Run: headless pygame with SDL's dummy video driver; simulated clock (each Clock.tick advances the game by its frame time, no real sleeping); random seed 0; keys injected as events and as key.get_pressed() state; no mouse input; restart key SPACE tapped at the start of phases 3 and 4.
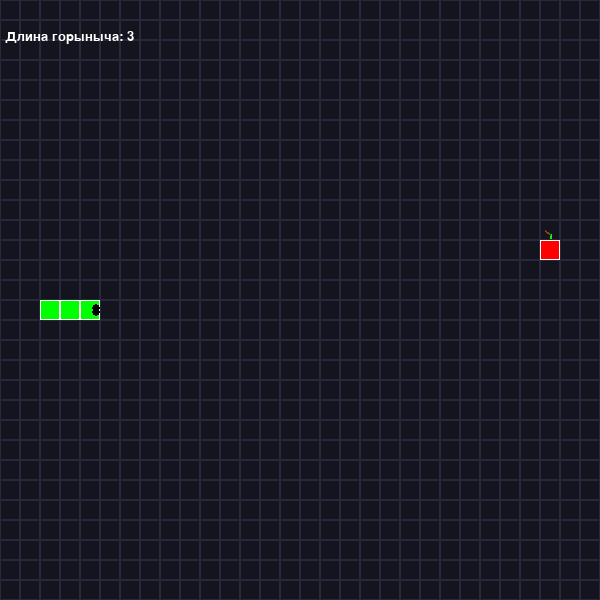
Frame 1 of 4 · flips 1–60 · no input
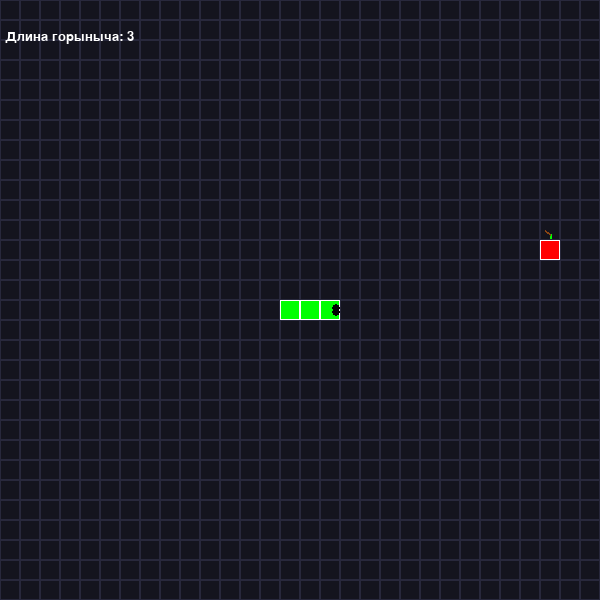
Frame 2 of 4 · flips 61–180 · tapped SPACE, RETURN · held RIGHT (→), D
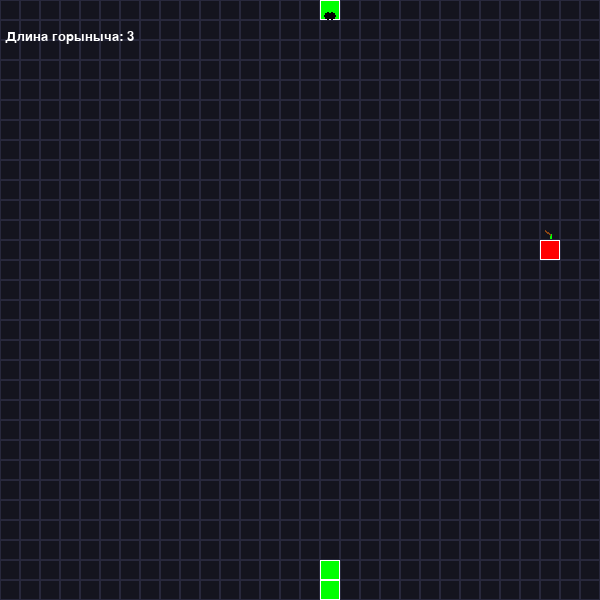
Frame 3 of 4 · flips 181–300 · tapped SPACE · held DOWN (↓), S
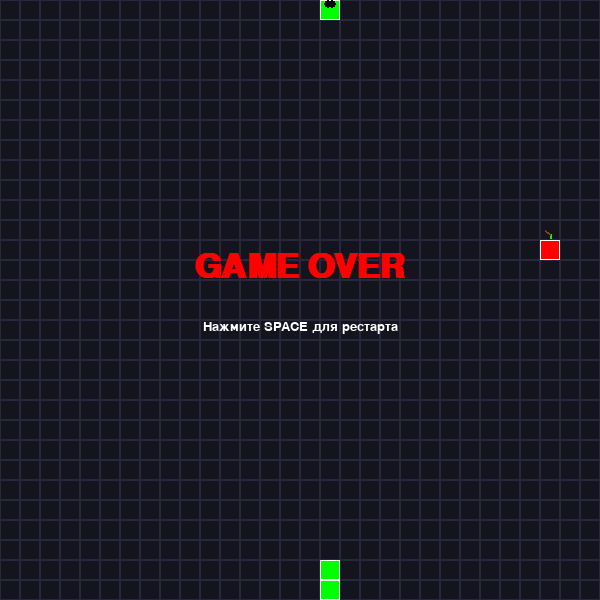
Frame 4 of 4 · flips 301–420 · tapped SPACE · held LEFT (←), A, UP (↑), W

The pygame program that drew these frames:

#Игра змейка. Баги: 1)моментами жестко виснет игра 2)если нажать быстро вниз влево то игра завершится, а иногда бывает что змейка развернется на 180 градусов 3)при получении бонуски на замедление змейка останавливается хотя должна замедляться.
import pygame
import random
import sys
import time

# Инициализация Pygame
pygame.init()

# Константы
WIDTH, HEIGHT = 600, 600
GRID_SIZE = 20
GRID_WIDTH = WIDTH // GRID_SIZE
GRID_HEIGHT = HEIGHT // GRID_SIZE
FPS = 10

# Цвета
BLACK = (0, 0, 0)
WHITE = (255, 255, 255)
GREEN = (0, 255, 0)
RED = (255, 0, 0)
BLUE = (0, 120, 255)
YELLOW = (255, 255, 0)
PURPLE = (180, 0, 255)
ORANGE = (255, 165, 0)
BACKGROUND = (20, 20, 30)
GRID_COLOR = (40, 40, 60)

# Направления
UP = (0, -1)
DOWN = (0, 1)
LEFT = (-1, 0)
RIGHT = (1, 0)

# Типы бонусов
SPEED_UP = 0
SPEED_DOWN = 1
SCORE_BOOST = 2
INVINCIBILITY = 3
BONUS_TYPES = [SPEED_UP, SPEED_DOWN, SCORE_BOOST, INVINCIBILITY]
BONUS_COLORS = {
    SPEED_UP: BLUE,
    SPEED_DOWN: PURPLE,
    SCORE_BOOST: YELLOW,
    INVINCIBILITY: ORANGE
}
BONUS_NAMES = {
    SPEED_UP: "Скорость+",
    SPEED_DOWN: "Скорость-",
    SCORE_BOOST: "Очки x2",
    INVINCIBILITY: "Неуязвимость"
}

class Snake:
    def __init__(self):
        self.reset()
        
    def reset(self):
        self.length = 3
        self.positions = [(GRID_WIDTH // 2, GRID_HEIGHT // 2)]
        self.direction = RIGHT
        self.score = 0
        self.grow_to = 3
        self.invincible = False
        self.invincible_time = 0
        
    def get_head_position(self):
        return self.positions[0]
    
    def turn(self, point):
        if self.length > 1 and (point[0] * -1, point[1] * -1) == self.direction:
            return
        else:
            self.direction = point
    
    def move(self):
        head = self.get_head_position()
        x, y = self.direction
        new_x = (head[0] + x) % GRID_WIDTH
        new_y = (head[1] + y) % GRID_HEIGHT
        new_position = (new_x, new_y)
        
        # Проверка на столкновение с собой
        if new_position in self.positions[1:] and not self.invincible:
            return False
        
        self.positions.insert(0, new_position)
        if len(self.positions) > self.grow_to:
            self.positions.pop()
            
        return True
    
    def draw(self, surface):
        for i, p in enumerate(self.positions):
            color = GREEN if not self.invincible else ORANGE
            if i == 0:  # Голова змейки
                r = pygame.Rect((p[0] * GRID_SIZE, p[1] * GRID_SIZE), (GRID_SIZE, GRID_SIZE))
                pygame.draw.rect(surface, color, r)
                pygame.draw.rect(surface, WHITE, r, 1)
                
                # Рисуем глаза
                eye_size = GRID_SIZE // 5
                if self.direction == RIGHT:
                    pygame.draw.circle(surface, BLACK, (r.x + GRID_SIZE - eye_size, r.y + eye_size*2), eye_size)
                    pygame.draw.circle(surface, BLACK, (r.x + GRID_SIZE - eye_size, r.y + GRID_SIZE - eye_size*2), eye_size)
                elif self.direction == LEFT:
                    pygame.draw.circle(surface, BLACK, (r.x + eye_size, r.y + eye_size*2), eye_size)
                    pygame.draw.circle(surface, BLACK, (r.x + eye_size, r.y + GRID_SIZE - eye_size*2), eye_size)
                elif self.direction == UP:
                    pygame.draw.circle(surface, BLACK, (r.x + eye_size*2, r.y + eye_size), eye_size)
                    pygame.draw.circle(surface, BLACK, (r.x + GRID_SIZE - eye_size*2, r.y + eye_size), eye_size)
                elif self.direction == DOWN:
                    pygame.draw.circle(surface, BLACK, (r.x + eye_size*2, r.y + GRID_SIZE - eye_size), eye_size)
                    pygame.draw.circle(surface, BLACK, (r.x + GRID_SIZE - eye_size*2, r.y + GRID_SIZE - eye_size), eye_size)
            else:
                r = pygame.Rect((p[0] * GRID_SIZE, p[1] * GRID_SIZE), (GRID_SIZE, GRID_SIZE))
                pygame.draw.rect(surface, color, r)
                pygame.draw.rect(surface, WHITE, r, 1)

class Food:
    def __init__(self):
        self.position = (0, 0)
        self.color = RED
        self.randomize_position()
        
    def randomize_position(self):
        self.position = (random.randint(0, GRID_WIDTH - 1), random.randint(0, GRID_HEIGHT - 1))
        
    def draw(self, surface):
        r = pygame.Rect((self.position[0] * GRID_SIZE, self.position[1] * GRID_SIZE), (GRID_SIZE, GRID_SIZE))
        pygame.draw.rect(surface, self.color, r)
        pygame.draw.rect(surface, WHITE, r, 1)
        # Рисуем яблочко
        pygame.draw.line(surface, GREEN, 
                        (r.x + GRID_SIZE//2, r.y - 2), 
                        (r.x + GRID_SIZE//2, r.y - GRID_SIZE//3), 2)
        pygame.draw.line(surface, BROWN, 
                        (r.x + GRID_SIZE//2, r.y - GRID_SIZE//3), 
                        (r.x + GRID_SIZE//4, r.y - GRID_SIZE//2), 2)

class Bonus:
    def __init__(self):
        self.position = (0, 0)
        self.type = None
        self.color = WHITE
        self.active = False
        self.spawn_time = 0
        self.duration = 0
        
    def spawn(self):
        self.type = random.choice(BONUS_TYPES)
        self.color = BONUS_COLORS[self.type]
        self.position = (random.randint(0, GRID_WIDTH - 1), random.randint(0, GRID_HEIGHT - 1))
        self.active = True
        self.spawn_time = time.time()
        
    def draw(self, surface):
        if not self.active:
            return
            
        r = pygame.Rect((self.position[0] * GRID_SIZE, self.position[1] * GRID_SIZE), (GRID_SIZE, GRID_SIZE))
        pygame.draw.rect(surface, self.color, r)
        pygame.draw.rect(surface, WHITE, r, 1)
        
        # Рисуем символ в зависимости от типа бонуса
        font = pygame.font.SysFont('Arial', 12, bold=True)
        if self.type == SPEED_UP:
            text = font.render(">>", True, WHITE)
        elif self.type == SPEED_DOWN:
            text = font.render("<<", True, WHITE)
        elif self.type == SCORE_BOOST:
            text = font.render("x2", True, BLACK)
        elif self.type == INVINCIBILITY:
            text = font.render("ЩИТ", True, BLACK)
            
        text_rect = text.get_rect(center=(r.x + GRID_SIZE//2, r.y + GRID_SIZE//2))
        surface.blit(text, text_rect)

# Дополнительные цвета
BROWN = (139, 69, 19)

def draw_grid(surface):
    for y in range(0, HEIGHT, GRID_SIZE):
        for x in range(0, WIDTH, GRID_SIZE):
            r = pygame.Rect((x, y), (GRID_SIZE, GRID_SIZE))
            pygame.draw.rect(surface, GRID_COLOR, r, 1)

def main():
    # Настройка окна
    screen = pygame.display.set_mode((WIDTH, HEIGHT))
    pygame.display.set_caption('Змейка с бонусами')
    clock = pygame.time.Clock()
    font = pygame.font.SysFont('Arial', 20)
    
    # Создание объектов игры
    snake = Snake()
    food = Food()
    bonus = Bonus()
    
    # Переменные для управления игрой
    game_over = False
    paused = False
    last_bonus_spawn = time.time()
    bonus_effect_active = False
    bonus_effect_end = 0
    current_effect = None
    speed_multiplier = 1.0
    
    # Главный игровой цикл
    while True:
        for event in pygame.event.get():
            if event.type == pygame.QUIT:
                pygame.quit()
                sys.exit()
            elif event.type == pygame.KEYDOWN:
                if event.key == pygame.K_ESCAPE:
                    pygame.quit()
                    sys.exit()
                elif event.key == pygame.K_SPACE and game_over:
                    # Рестарт игры
                    snake.reset()
                    food.randomize_position()
                    bonus.active = False
                    game_over = False
                    speed_multiplier = 1.0
                elif event.key == pygame.K_p:
                    # Пауза
                    paused = not paused
                elif not paused and not game_over:
                    if event.key == pygame.K_UP:
                        snake.turn(UP)
                    elif event.key == pygame.K_DOWN:
                        snake.turn(DOWN)
                    elif event.key == pygame.K_LEFT:
                        snake.turn(LEFT)
                    elif event.key == pygame.K_RIGHT:
                        snake.turn(RIGHT)
        
        if paused or game_over:
            # Отрисовка экрана паузы или завершения игры
            screen.fill(BACKGROUND)
            draw_grid(screen)
            snake.draw(screen)
            food.draw(screen)
            bonus.draw(screen)
            
            if game_over:
                game_over_font = pygame.font.SysFont('Arial', 50, bold=True)
                game_over_text = game_over_font.render("GAME OVER", True, RED)
                screen.blit(game_over_text, (WIDTH//2 - game_over_text.get_width()//2, HEIGHT//2 - 50))
                
                restart_font = pygame.font.SysFont('Arial', 20)
                restart_text = restart_font.render("Нажмите SPACE для рестарта", True, WHITE)
                screen.blit(restart_text, (WIDTH//2 - restart_text.get_width()//2, HEIGHT//2 + 20))
            else:
                pause_font = pygame.font.SysFont('Arial', 50, bold=True)
                pause_text = pause_font.render("PAUSE", True, YELLOW)
                screen.blit(pause_text, (WIDTH//2 - pause_text.get_width()//2, HEIGHT//2 - 25))
            
            pygame.display.update()
            clock.tick(FPS)
            continue
        
        # Проверяем активность бонусов
        current_time = time.time()
        if bonus_effect_active and current_time > bonus_effect_end:
            bonus_effect_active = False
            if current_effect == SPEED_UP or current_effect == SPEED_DOWN:
                speed_multiplier = 1.0
            elif current_effect == INVINCIBILITY:
                snake.invincible = False
        
        # Спавн бонуса каждые 10-15 секунд
        if not bonus.active and current_time - last_bonus_spawn > random.randint(1, 3):
            bonus.spawn()
            last_bonus_spawn = current_time
        
        # Движение змейки с учетом скорости
        if current_time % (0.1 / speed_multiplier) < 0.05:
            if not snake.move():
                game_over = True
                continue
            
            # Проверка на съедание еды
            if snake.get_head_position() == food.position:
                snake.grow_to += 25
        
                food.randomize_position()
                # Убедимся, что еда не появляется на змейке или бонусе
                while food.position in snake.positions or (bonus.active and food.position == bonus.position):
                    food.randomize_position()
            
            # Проверка на взятие бонуса
            if bonus.active and snake.get_head_position() == bonus.position:
                bonus.active = False
                bonus_effect_active = True
                bonus_effect_end = current_time + 115  # Эффект длится 5 секунд
                current_effect = bonus.type
                
                if bonus.type == SPEED_UP:
                    speed_multiplier = 5
                elif bonus.type == SPEED_DOWN:
                    speed_multiplier = 0.5
                elif bonus.type == SCORE_BOOST:
                    snake.score += 50
                elif bonus.type == INVINCIBILITY:
                    snake.invincible = True
        
        # Отрисовка
        screen.fill(BACKGROUND)
        draw_grid(screen)
        snake.draw(screen)
        food.draw(screen)
        bonus.draw(screen)
        
    
        
        # Отрисовка длины змейки
        length_text = font.render(f"Длина горыныча: {snake.grow_to}", True, WHITE)
        screen.blit(length_text, (5, 30))
        
        # Отрисовка активного бонуса
        if bonus_effect_active:
            effect_text = font.render(BONUS_NAMES[current_effect], True, BONUS_COLORS[current_effect])
            screen.blit(effect_text, (WIDTH - effect_text.get_width() - 10, 5))
            
            # Таймер бонуса
            timer_text = font.render(f"{int(bonus_effect_end - current_time)}с", True, WHITE)
            screen.blit(timer_text, (WIDTH - timer_text.get_width() - 10, 30))
        
        pygame.display.update()
        clock.tick(FPS * speed_multiplier)

if __name__ == "__main__":
    main()
